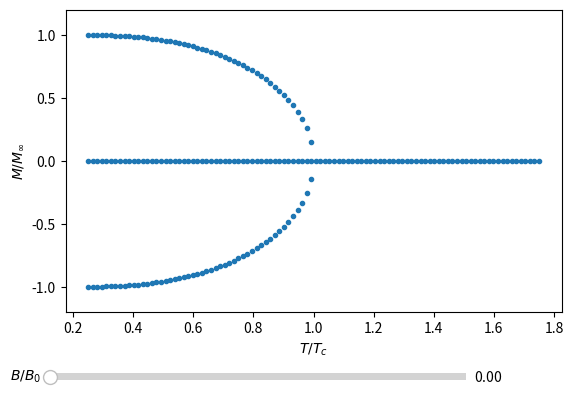

This figure's Python source:
"""
Martouzet Grégoire - gregoire.martouzet@ens-paris-saclay.fr

----------------------------------------

"Tout" ce qu'il faut pour le ferromagnétisme:
 - résolution de l'équation auto-cohérente en champ moyen pour différentes températures et différents champs magnétiques
 - affichage de l'énergie libre dans le cas du model de Landau (pour différentes températures)
 
Pour modifier le comportement du programme: completer la variable "Sortie"
 
Equation auto-cohérente (cf DIU - Physique statistique):
tanh(x) = T/Tc*x - B/B0

  avec:
	x = M/M_inf
	M_inf = N*g*nu_b/(2*V)
	Tc = température critique
	B0 = -g*mu_b/(2*k*Tc)

Energie libre de Landau:
F = alpha*(T/Tc-1)*m**2 + beta*m**4
"""

import matplotlib.pyplot as plt
import numpy as np
from matplotlib.widgets import Slider


# Sortie:
# 1 - Graphique avec slider sur B
# 2 - plusieurs champs B sur le même graphique
# 3 - Résolution graphique de l'équation (avec Slider)
# 4 - Modèle de Landau
Sortie = 1


""" ----- Paramètres ----- """
N = 1000 # Nombre de point à calculer

temperature = np.linspace(0.25,1.75, 100)

x = np.linspace(-20, 20, N)

# Champ magnétique pour sortie 2
chp_b = [0, 1e-3, 0.01, 0.08]

# liste de température pour Landau
liste_t_landau = [0.001,0.01,0.1,1,10]

# Aimantation pour Landau
m_landau = np.linspace(-10,10,N)



""" ---------- """



# Fonction pour le champ moyen
def fct1(x):
	return np.tanh(x)
	
def fct2(x, t, b):
	return t*x - b

# Fonction cohérente par défaut
y1= fct1(x)

# Energie libre de Landau
def F(m, T):
	
	alpha = 1
	beta = 1e-2
	Tc = 1
	
	return alpha*(T/Tc-1)*m**2 + beta*m**4

# recherche des solutions de l'équation auto-cohérente
def search_and_append(y1, y2, t, T, M, X):
	y = y1-y2
	
	y3 = np.roll(y, 1)
	y3[0] = y[0]
	
	y3 *= y
	
	for i in range(len(y2)-1):
		if y3[i]<0:
			A = abs(y[i-1]/y[i])
			x_p = (A*x[i]+x[i-1])/(1+A)
			
			M.append( fct1(x_p) )
			T.append( t )
			X.append( x_p )
	
""" ----- fonctions de mise à jour des graphiques (uniquement dans le cas de champ moyen)----- """		

# MAJ lors d'une modification de B
def update(B):
	T, M = [], []
	
	# pour chaque température, on cherche les solutions
	for t in temperature:
		y2 = fct2(x, t, B)
		search_and_append(y1, y2, t, T, M, [])
	
	return T, M

# MAJ lors d'une modification de B
def update_graph(val):
	T, M = update(val)
	l.set_data(T, M)
	fig.canvas.draw_idle()
	
# MAJ lors d'une modification de B ou T (pour la sortie 3)
def update_graph_sortie3(val):
	param_t = sT.val
	param_B = sB.val
	
	# détermination de la nouvelle fonction auto-cohérente
	y2 = fct2(x, param_t, param_B)
	
	l.set_ydata( y2 )
	
	T = []
	M = []
	X = []
	
	# recherche des solutions
	search_and_append(y1, y2, param_t, T, M, X)
	
	l2.set_data(X, M)
	
	fig.canvas.draw_idle()
	
	
""" Affichage différent selon la sortie choisie """

if Sortie == 1:
	# 1 - Graphique avec slider sur B
	
	# création axe
	fig, ax = plt.subplots()
	plt.subplots_adjust(bottom=0.25)

	# recherche de solution pour B=0.0
	T, M = update(0.0)

	l, = plt.plot(T, M, '.')
	
	plt.ylim(-1.2,1.2)
	plt.xlabel("$T/T_c$")
	plt.ylabel("$M/M_\infty$")
	
	# Création slider sur B
	axB = plt.axes([0.1, 0.1, 0.65, 0.03])
	sB = Slider(axB, '$B/B_0$', 0, 0.05, valinit=0.0)
	sB.on_changed(update_graph)
	
elif Sortie == 2:
	# 2 - plusieurs champs B sur le même graphique

	# recherche de solution pour différent B fixé
	line = []
	for b in chp_b:
		T, M = update(b)

		l, = plt.plot(T, M, '.')
		line.append(l)
		
	plt.ylim(-1.2,1.2)
	plt.xlabel("$T/T_c$")
	plt.ylabel("$M/M_\infty$")

	plt.legend(line, ["$B/B_0$ = "+str(b) for b in chp_b])
	
elif Sortie == 3:
	# 3 - Résolution graphique de l'équation (avec Slider)

	fig, ax = plt.subplots()
	plt.subplots_adjust(bottom=0.3)
	
	plt.axis([-7.5,7.5,-1.2,1.2])
	
	y1 = fct1(x)
	y2 = fct2(x, 0.5, 0.0)
	
	# Tracer des deux fonctions à égaliser
	plt.plot(x, y1)
	l, = plt.plot(x, y2)
	
	# Recherche de solutions
	T = []
	M = []
	X = []
	search_and_append(y1, y2, 0.5, T, M, X)
	
	# Petit ronds rouges au niveau des solutions
	l2, = plt.plot(X, M, 'or')
	
	# Slider pour T et B
	axT = plt.axes([0.1, 0.2, 0.65, 0.03])
	sT = Slider(axT, '$T/T_c$', 0.25, 1.5, valinit=0.5)
	sT.on_changed(update_graph_sortie3)
	
	axB = plt.axes([0.1, 0.1, 0.65, 0.03])
	sB = Slider(axB, '$B/B_0$', 0, 0.05, valinit=0)
	sB.on_changed(update_graph_sortie3)
elif Sortie == 4:
	# 4 - Modèle de Landau
	
	
	# Calcul de F en fonction de l'aimantation pour chaque température
	for T in liste_t_landau:
		f = F(m_landau, T)
		plt.plot(m_landau, f, label='$T=$'+str(T))
				
	plt.axis([-10,10,-30,100])
	plt.legend()
else:
	print("Variable 'Sortie' non valide: 1, 2, 3 ou 4")
	# La variable Sortie n'est pas valide, il faut vérifier sa valeur en début de code

plt.show()
